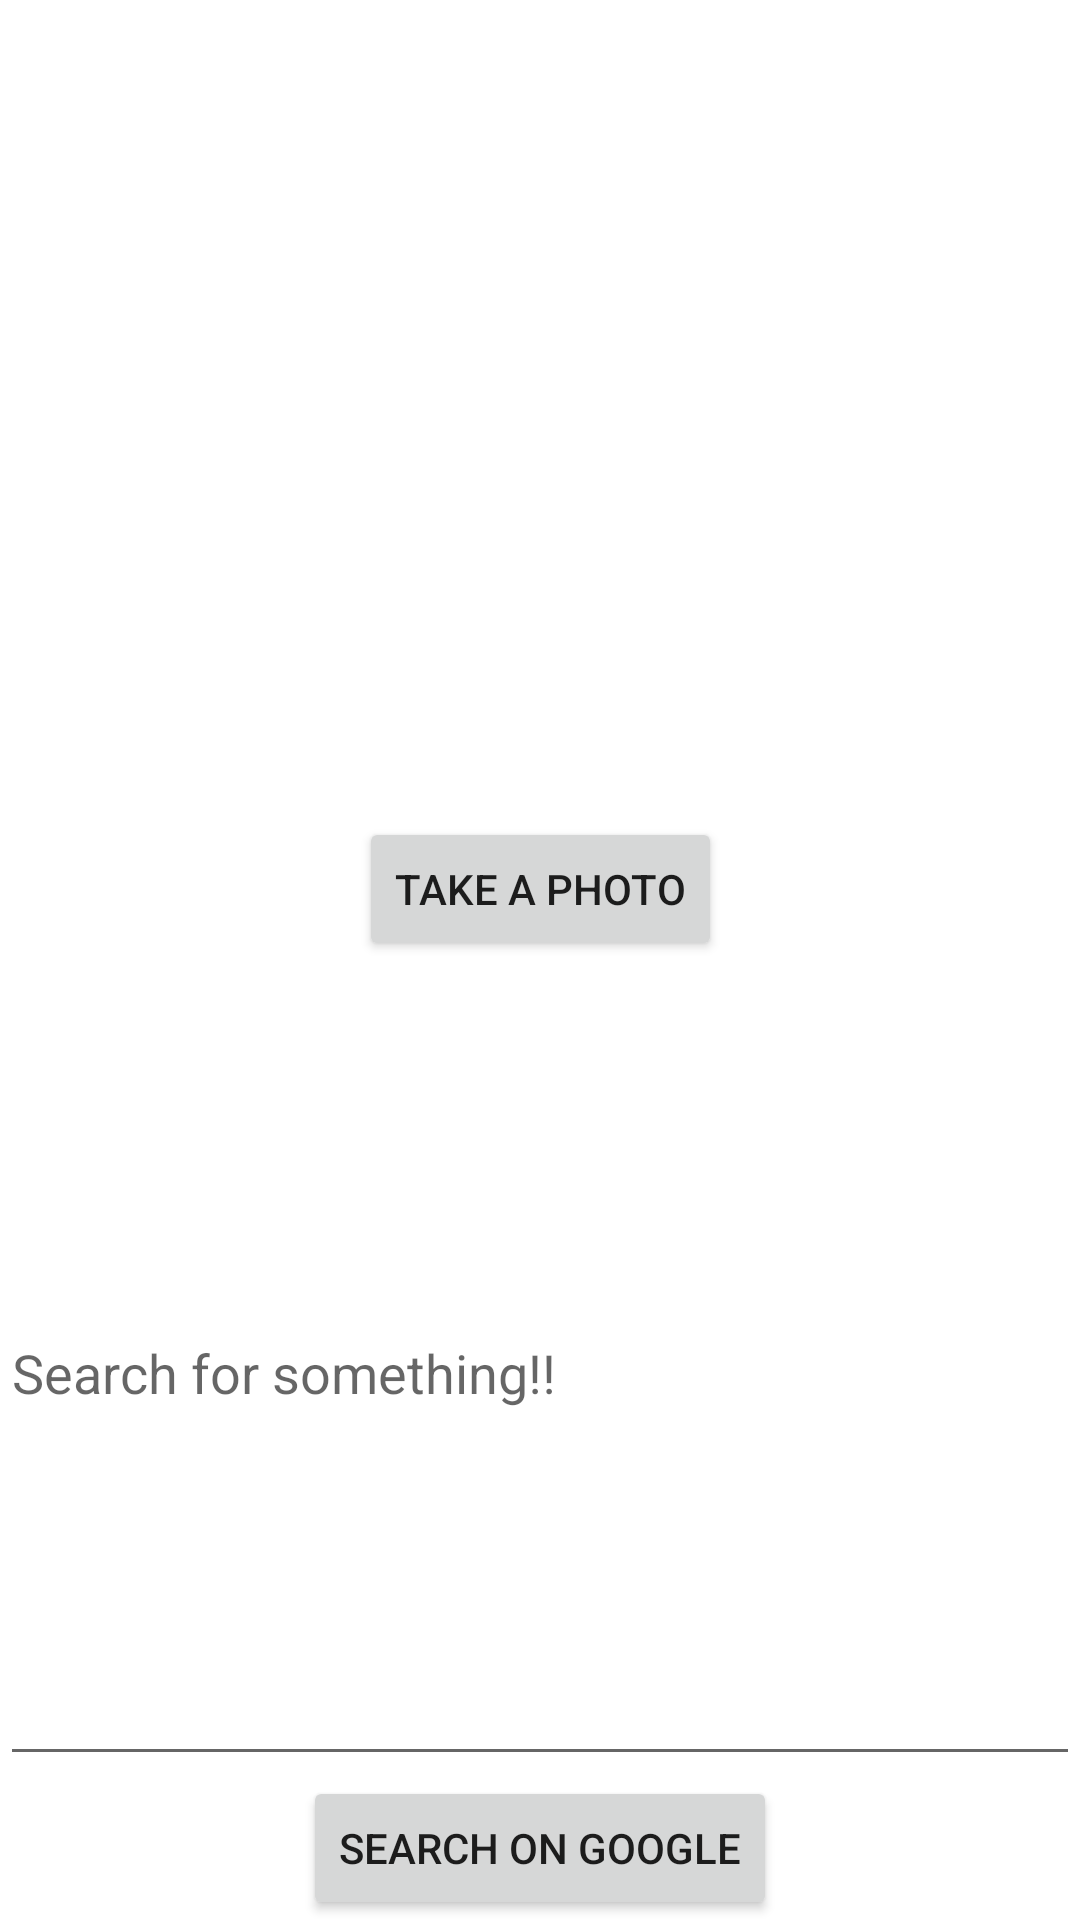

Here is an Android app screen rendered from its layout file. Give the layout XML and the strings, colors and styles it references.
<!-- AndroidManifest.xml: application theme Theme.Andriodweek2 -->
<!-- res/layout/activity_third.xml -->
<?xml version="1.0" encoding="utf-8"?>
<androidx.constraintlayout.widget.ConstraintLayout xmlns:android="http://schemas.android.com/apk/res/android"
    xmlns:app="http://schemas.android.com/apk/res-auto"
    xmlns:tools="http://schemas.android.com/tools"
    android:layout_width="match_parent"
    android:layout_height="match_parent"
    tools:context=".ThirdActivity">

    <Button
        android:id="@+id/camera"
        android:layout_width="wrap_content"
        android:layout_height="wrap_content"
        android:text="Take a Photo"
        app:layout_constraintBottom_toTopOf="@+id/middel_guideline"
        app:layout_constraintEnd_toEndOf="parent"
        app:layout_constraintHorizontal_bias="0.50"
        app:layout_constraintStart_toStartOf="parent"/>

    <ImageView
        android:id="@+id/photo"
        android:layout_width="match_parent"
        android:layout_height="0dp"
        app:layout_constraintBottom_toTopOf="@+id/camera"
        app:layout_constraintEnd_toEndOf="parent"
        app:layout_constraintHorizontal_bias="0.57"
        app:layout_constraintStart_toStartOf="parent"
        app:layout_constraintTop_toTopOf="parent"
        app:layout_constraintVertical_bias="0.219">
    </ImageView>

    <EditText
        android:id="@+id/query"
        android:layout_width="match_parent"
        android:layout_height="0dp"
        android:hint="Search for something!!"
        app:layout_constraintBottom_toTopOf="@+id/searchID"
        app:layout_constraintEnd_toEndOf="parent"
        app:layout_constraintHorizontal_bias="0.0"
        app:layout_constraintStart_toStartOf="parent"
        app:layout_constraintTop_toTopOf="@+id/middel_guideline"
        app:layout_constraintVertical_bias="1.0"></EditText>

    <Button
        android:id="@+id/searchID"
        android:layout_width="wrap_content"
        android:layout_height="wrap_content"
        android:text="Search On Google"
        app:layout_constraintBottom_toBottomOf="parent"
        app:layout_constraintEnd_toEndOf="parent"
        app:layout_constraintStart_toStartOf="parent">

    </Button>

    <androidx.constraintlayout.widget.Guideline
        android:id="@+id/middel_guideline"
        android:layout_width="wrap_content"
        android:layout_height="wrap_content"
        android:orientation="horizontal"
        app:layout_constraintGuide_percent="0.500684" />



</androidx.constraintlayout.widget.ConstraintLayout>
<!-- resources referenced by this layout -->
<resources>
  <style name="Theme.Andriodweek2" parent="Theme.MaterialComponents.DayNight.DarkActionBar">
          
          <item name="colorPrimary">@color/purple_500</item>
          <item name="colorPrimaryVariant">@color/purple_700</item>
          <item name="colorOnPrimary">@color/white</item>
          
          <item name="colorSecondary">@color/teal_200</item>
          <item name="colorSecondaryVariant">@color/teal_700</item>
          <item name="colorOnSecondary">@color/black</item>
          
          <item name="android:statusBarColor">?attr/colorPrimaryVariant</item>
          
      </style>
  <!-- not gathered from this repository: default colours our renderer supplied (Android Studio template values) -->
  <color name="purple_500">#FF6200EE</color>
  <color name="purple_700">#FF3700B3</color>
  <color name="teal_200">#FF03DAC5</color>
  <color name="teal_700">#FF018786</color>
  <color name="black">#FF000000</color>
  <color name="white">#FFFFFFFF</color>
</resources>
